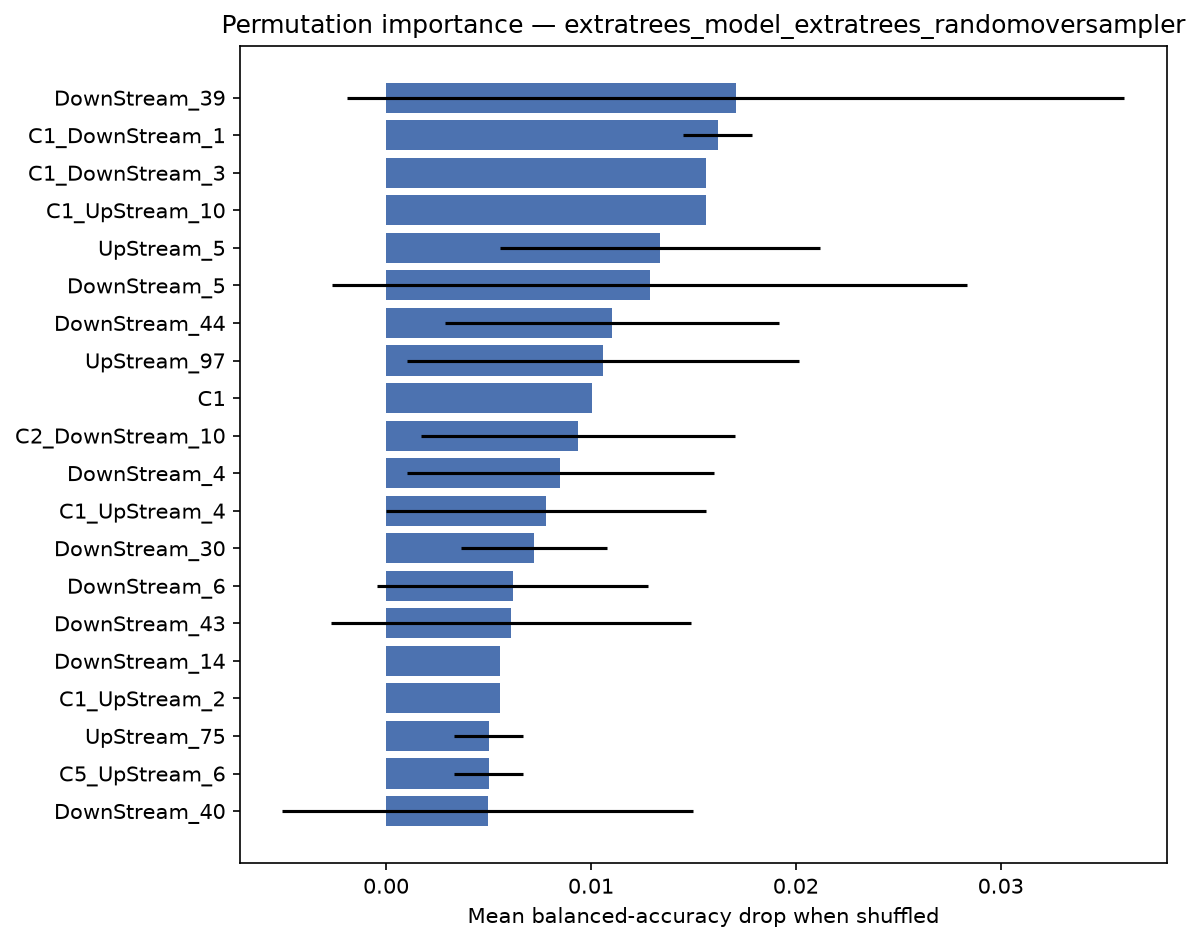

Data behind this chart, as committed beside it:
feature, importance_mean, importance_std
DownStream_39, 0.01707, 0.01897
C1_DownStream_1, 0.01618, 0.001667
C1_DownStream_3, 0.01562, 0.0
C1_UpStream_10, 0.01562, 0.0
UpStream_5, 0.01337, 0.007812
DownStream_5, 0.01287, 0.0155
DownStream_44, 0.01101, 0.008152
UpStream_97, 0.01059, 0.009586
C1, 0.01007, 0.0
C2_DownStream_10, 0.009375, 0.007655
DownStream_4, 0.008507, 0.007498
C1_UpStream_4, 0.007812, 0.007812
DownStream_30, 0.007222, 0.003557
DownStream_6, 0.006181, 0.006619
DownStream_43, 0.006076, 0.008787
DownStream_14, 0.005556, 0.0
C1_UpStream_2, 0.005556, 0.0
UpStream_75, 0.005, 0.001667
C5_UpStream_6, 0.005, 0.001667
DownStream_40, 0.004965, 0.01003
DownStream_3, 0.00434, 0.006645
DownStream_37, 0.004236, 0.007377
DownStream_8, 0.004167, 0.006365
DownStream_96, 0.003889, 0.003557
C3_UpStream_9, 0.003889, 0.002546
C4_UpStream_10, 0.003333, 0.002722
DownStream_47, 0.003333, 0.002722
UpStream_68, 0.003165, 0.01325
DownStream_32, 0.003125, 0.00625
UpStream_94, 0.003056, 0.007803
DownStream_48, 0.002778, 0.002778
UpStream_21, 0.002778, 0.002778
C3_DownStream_9, 0.002778, 0.002778
C1_DownStream_2, 0.002222, 0.002722
DownStream_59, 0.002222, 0.002722
DownStream_38, 0.002222, 0.002722
DownStream_1, 0.001667, 0.006479
C4_DownStream_7, 0.001563, 0.004688
DownStream_95, 0.001563, 0.004688
UpStream_18, 0.001563, 0.004688
DownStream_92, 0.001111, 0.002222
DownStream_31, 0.000873, 0.01057
C2_UpStream_7, 0.0005556, 0.001667
DownStream_98, 0.0005556, 0.001667
C5_DownStream_6, 0.0005556, 0.001667
UpStream_64, 0.0005556, 0.001667
C4_DownStream_10, 0.0005556, 0.001667
DownStream_61, 0.0005556, 0.001667
C2_UpStream_2, 0.0005556, 0.001667
DownStream_64, 0.0005556, 0.001667
C2, 0.0005556, 0.001667
C3_DownStream_10, 0.0005556, 0.001667
DownStream_36, 0.0005556, 0.002992
C2_UpStream_6, 0.0005556, 0.001667
UpStream_74, 0.0, 0.0
UpStream_60, 0.0, 0.0
DownStream_74, 0.0, 0.0
DownStream_73, 0.0, 0.0
DownStream_70, 0.0, 0.0
DownStream_71, 0.0, 0.0
... 246 more rows
